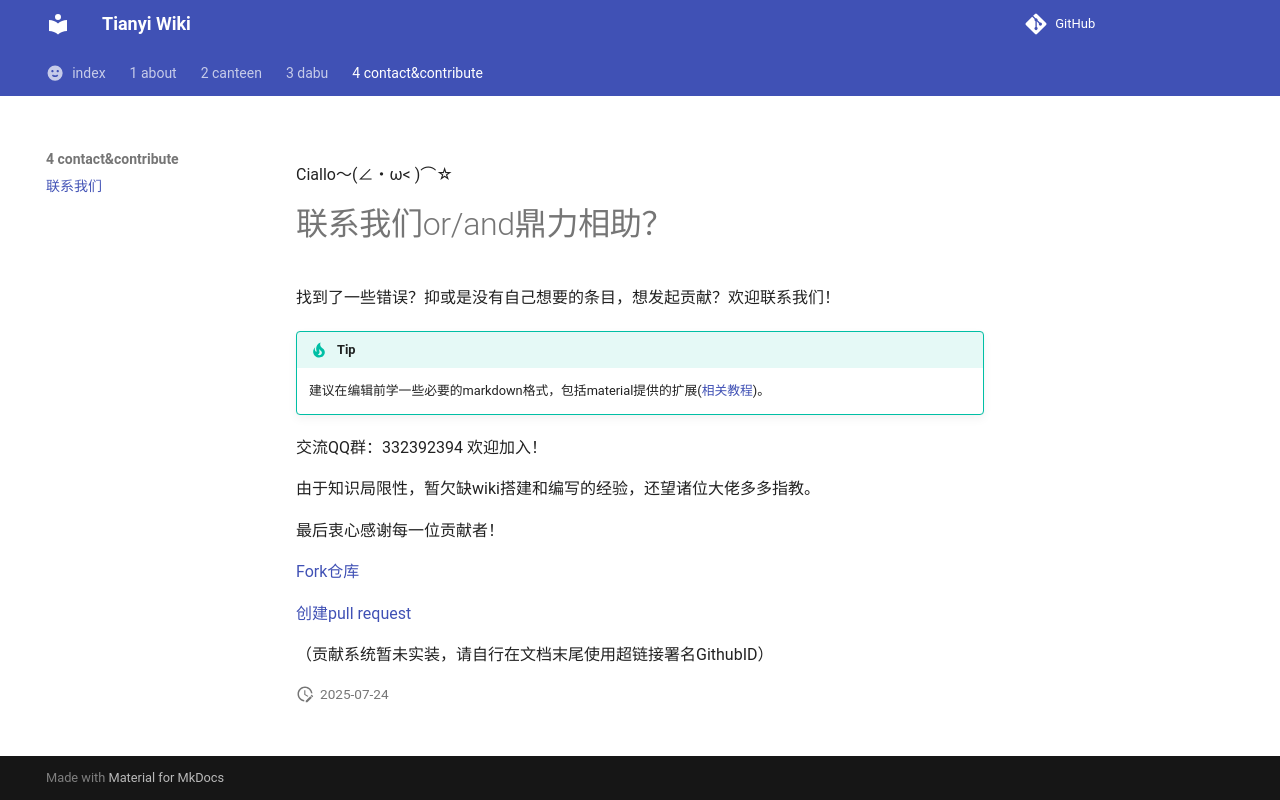

repository: 322114514pwq/tywiki · page: 4 contact&contribute/联系我们/index.html · generator: mkdocs

Ciallo～(∠・ω< )⌒☆

# 联系我们or/and鼎力相助？

找到了一些错误？抑或是没有自己想要的条目，想发起贡献？~~还是单纯想看群主发春变猫娘？~~欢迎联系我们！~~其实可以直接pull request 但我也不会搞这个~~

!!! tip

	建议在编辑前学一些必要的markdown格式，包括material提供的扩展([相关教程](https://squidfunk.github.io/mkdocs-material/reference/))。

交流QQ群：332392394

另外顺着url往上爬也可以找到该网页搭建者的联系方式。

由于知识局限性，暂欠缺wiki搭建和编写的经验，还望诸位大佬多多指教。

最后衷心感谢每一位贡献者！
